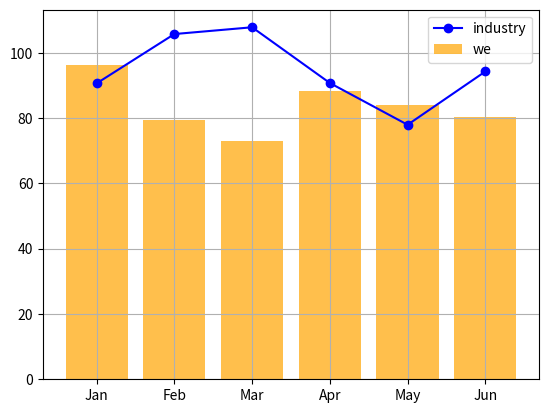

Here is the Python script that generated this plot:
import matplotlib.pyplot as plt
import numpy as np

def combo1():
    monthLabels  = np.array(['Jan', 'Feb', 'Mar', 'Apr', 'May', 'Jun'])
    x = np.arange(monthLabels.size)
    y = np.random.normal(80, 10, x.size)
    y2 = np.random.normal(95,10,x.size)

    plt.xticks(x,labels=monthLabels)
    # plotting bar graph
    plt.bar(x,y,
            color = 'Orange', alpha = 0.7,
            label ='we')
    #plotting line graph
    plt.plot(x,y2,
             color='blue', marker = 'o',
             label = 'industry')
    plt.grid(True)
    plt.legend()
    plt.show()

if __name__ == '__main__':
    combo1()
